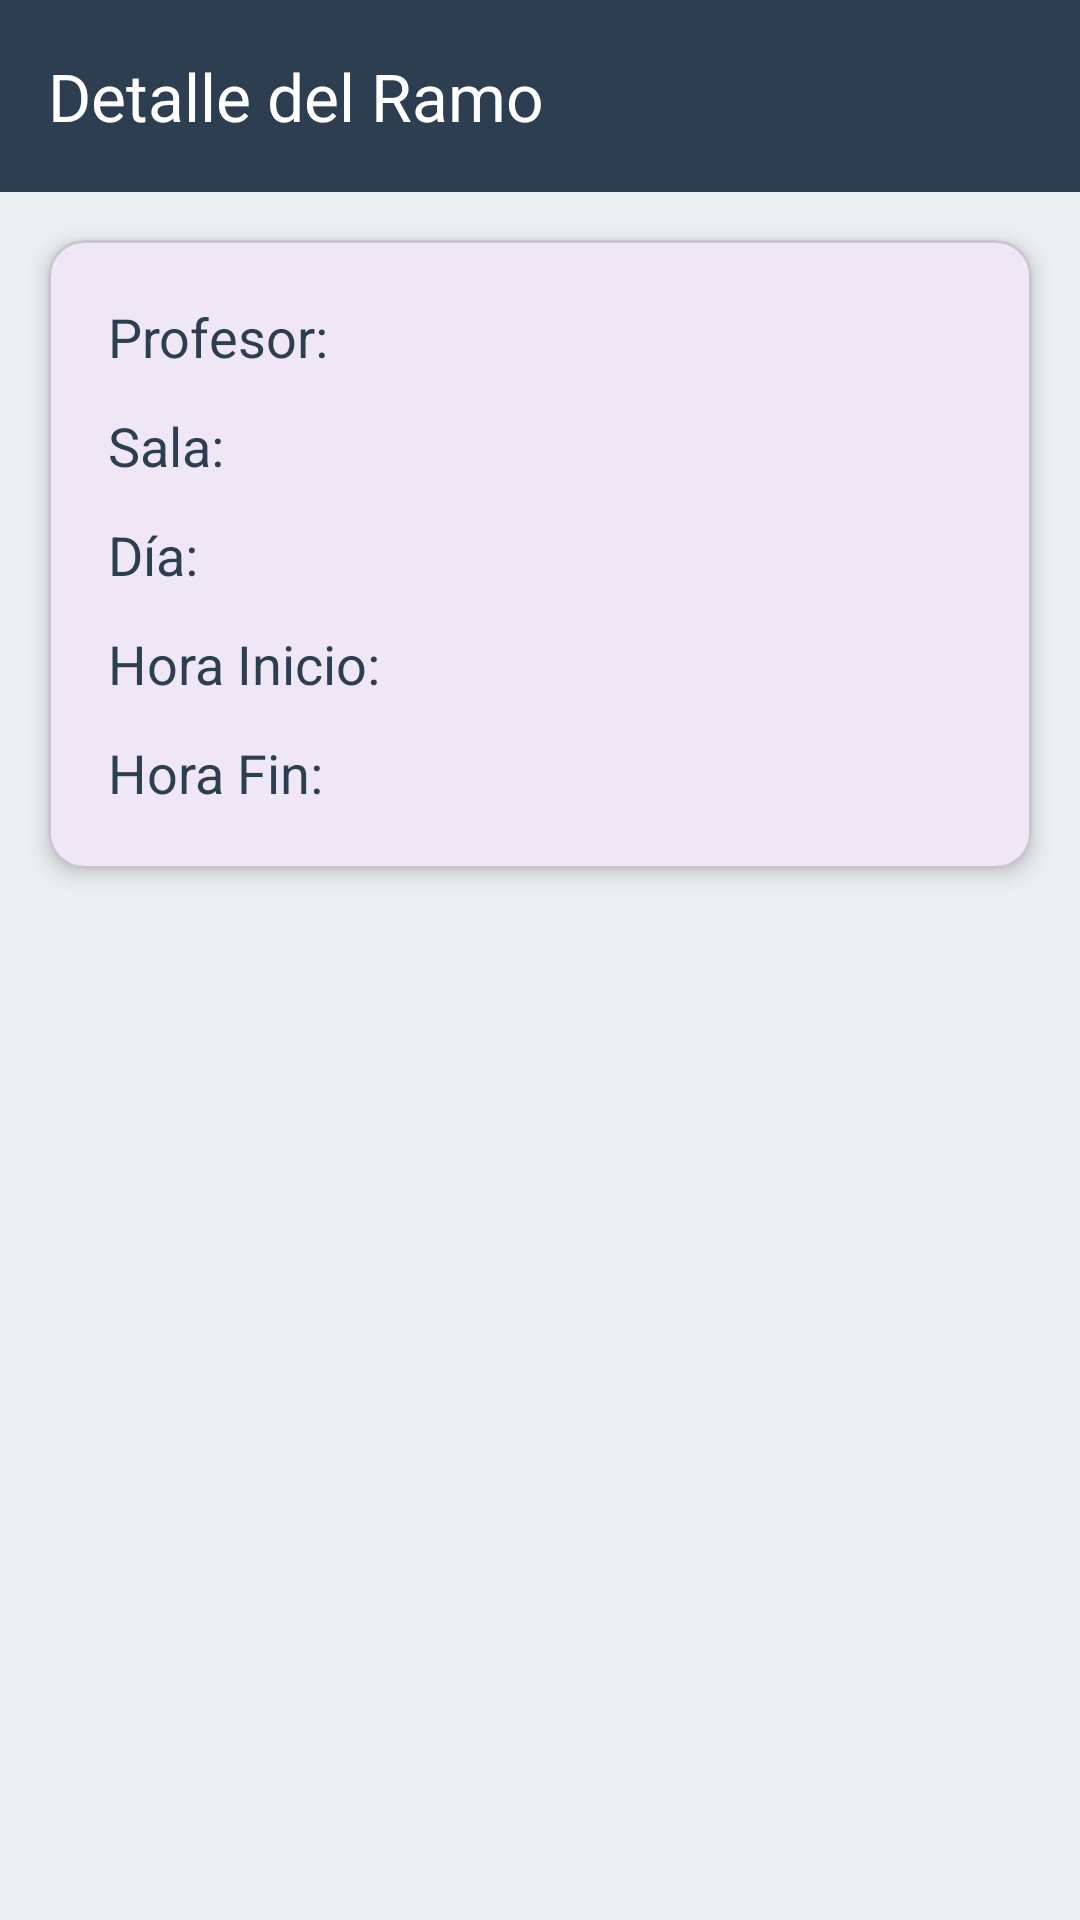

Write the Android layout XML for this screen, with the resource values it uses.
<!-- AndroidManifest.xml: application theme Theme.Horariodeclases -->
<!-- res/layout/activity_ver.xml -->
<?xml version="1.0" encoding="utf-8"?>
<LinearLayout xmlns:android="http://schemas.android.com/apk/res/android"
    xmlns:app="http://schemas.android.com/apk/res-auto"
    android:layout_width="match_parent"
    android:layout_height="match_parent"
    android:orientation="vertical"
    android:background="@color/colorBackground">

    <com.google.android.material.appbar.MaterialToolbar
        android:id="@+id/toolbar_ver"
        android:layout_width="match_parent"
        android:layout_height="?attr/actionBarSize"
        app:title="Detalle del Ramo"
        app:titleTextColor="@color/white"
        android:background="@color/colorPrimary" />

    <com.google.android.material.card.MaterialCardView
        android:layout_width="match_parent"
        android:layout_height="wrap_content"
        android:layout_margin="16dp"
        app:cardCornerRadius="12dp"
        app:cardElevation="4dp">

        <LinearLayout
            android:layout_width="match_parent"
            android:layout_height="wrap_content"
            android:orientation="vertical"
            android:padding="20dp">

            <TextView
                android:id="@+id/ver_profesor"
                android:layout_width="wrap_content"
                android:layout_height="wrap_content"
                android:text="Profesor: "
                android:textSize="18sp"
                android:textColor="@color/colorText" />

            <TextView
                android:id="@+id/ver_sala"
                android:layout_width="wrap_content"
                android:layout_height="wrap_content"
                android:layout_marginTop="12dp"
                android:text="Sala: "
                android:textSize="18sp"
                android:textColor="@color/colorText" />

            <TextView
                android:id="@+id/ver_dia"
                android:layout_width="wrap_content"
                android:layout_height="wrap_content"
                android:layout_marginTop="12dp"
                android:text="Día: "
                android:textSize="18sp"
                android:textColor="@color/colorText" />

            <TextView
                android:id="@+id/ver_hora_inicio"
                android:layout_width="wrap_content"
                android:layout_height="wrap_content"
                android:layout_marginTop="12dp"
                android:text="Hora Inicio: "
                android:textSize="18sp"
                android:textColor="@color/colorText" />

            <TextView
                android:id="@+id/ver_hora_fin"
                android:layout_width="wrap_content"
                android:layout_height="wrap_content"
                android:layout_marginTop="12dp"
                android:text="Hora Fin: "
                android:textSize="18sp"
                android:textColor="@color/colorText" />

        </LinearLayout>

    </com.google.android.material.card.MaterialCardView>

</LinearLayout>
<!-- resources referenced by this layout -->
<resources>
  <color name="colorBackground">#ecf0f1</color>
  <color name="colorPrimary">#2c3e50</color>
  <color name="colorText">#2c3e50</color>
  <color name="white">#FFFFFFFF</color>
  <style name="Theme.Horariodeclases" parent="Base.Theme.Horariodeclases" />
  <style name="Base.Theme.Horariodeclases" parent="Theme.Material3.DayNight.NoActionBar">
          
          
      </style>
</resources>
